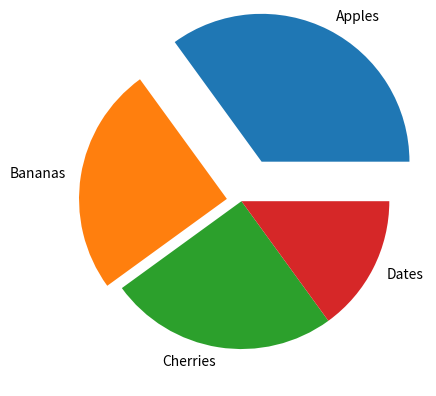

Recreate this plot in Python.
""""import matplotlib.pyplot as plt
import numpy as np 

xpoint = np.array([0,6])
ypoint = np.array([0,250])
plt.plot(xpoint, ypoint)
plt.show()"""

#----------------------------------------------
"""""import matplotlib.pyplot as plt
import numpy as np 
xpoint=np.array([3,4])
ypoint=np.array([3,10])
plt.plot(xpoint, ypoint)
plt.show()"""""
#-----------------------------------------------

""""#Draw two ponts in diagram (plotting without line )
import matplotlib.pyplot as plt
import numpy as np 
xpoint=np.array([3,4])
ypoint=np.array([3,10])
plt.plot(xpoint, ypoint, 'o')
plt.show()"""

#--------------------------------------------

#Multiple points draw:
"""import matplotlib.pyplot as plt
import numpy as np 
xpoints = np.array([1,2,4,5,8])
ypoints = np.array([3,4,7,9,0])
plt.plot(xpoints,ypoints)
plt.show()"""""

#example 2
""""import matplotlib.pyplot as plt
import numpy as np 
ypoints = np.array([8, 4, 9, 3, 4])
xpoints = np.array([3,4,7,9,0])
plt.plot(xpoints,ypoints)
plt.show()"""""

#-------------------------------

# default X-points

""""import matplotlib.pyplot as plt
import numpy as np
ypoints = np.array([3,8,1,10,5,7])
plt.plot(ypoints)
plt.show()"""
#---------------------------------

#Matplotlib Markers
"""import matplotlib.pyplot as plt
import numpy as np

ypoints = np.array([6, 9, 1, 8])

#plt.plot(ypoints, marker = 'o')
plt.plot(ypoints, marker = '*')

plt.show()"""

#-----------------------------------
# format string fmt
""""import matplotlib.pyplot as plt
import numpy as np 
ypoints = np.array([1,5,8,9])
plt.plot(ypoints, 'o:r')
plt.show()"""

#-------------------------------
# Marker Size
""""import matplotlib.pyplot as plt
import numpy as np
ypoints=np.array([3,9,5,12])
plt.plot(ypoints, marker= 'o', ms = 20)
plt.show()"""

#---------------------------------------
# marker color
""""import matplotlib.pyplot as plt
import numpy as np
ypoints=np.array([3,9,5,12])
plt.plot(ypoints, marker= 'o', ms = 20, mec = 'r')
plt.show()"""

#------------------------------------
#Matplotlib Line

""""import matplotlib.pyplot as plt
import numpy as np 
ypoints = np.array([2,6,2,10])
plt.plot(ypoints, linestyle = 'dotted')
plt.show()"""
#-------------------------------------------
# for dashed
"""import matplotlib.pyplot as plt
import numpy as np 
ypoints = np.array([2,6,2,10])
plt.plot(ypoints, linestyle = 'dashed') #linestyle : ls, dotted :, dashed: --

plt.show()"""
#--------------------------------------
# Line width
"""import matplotlib.pyplot as plt
import numpy as np 
ypoint =np.array([3,9,5,2,7])
plt.plot(ypoint, linewidth='12.5')
plt.show()"""

#------------------------------
# Multiple Lines
"""import matplotlib.pyplot as plt
import numpy as np
x1 = np.array([2,5,7,9,6])
x2 = np.array([9,6,3,5,8])
plt.plot(x1)
plt.plot(x2)
plt.show()"""

#----------------- 
# Matplotlib labels and titles
""""import matplotlib.pyplot as plt
import numpy as np 

x= np.array([60, 65, 25, 70, 40, 45, 50])
y= np.array([200, 210, 220, 230, 235, 240, 300])

plt.plot(x,y)
plt.title("Daily Activity")
plt.xlabel("Average Pluse")
plt.ylabel("Calories Burange")

plt.show()"""

#---------------------------- 
# Font Properties for Tile And Lables
"""import numpy as np
import matplotlib.pyplot as plt

x = np.array([80, 85, 90, 95, 100, 105, 110, 115, 120, 125])
y = np.array([240, 250, 260, 270, 280, 290, 300, 310, 320, 330])

font1 = {'family':'serif','color':'blue','size':20}
font2 = {'family':'serif','color':'darkred','size':15}

plt.title("Daily Activity", fontdict = font1)
plt.xlabel("Average Pluse", fontdict = font2)
plt.ylabel("Calories Burnage", fontdict = font2)

plt.plot(x, y)
plt.show()"""

#--------------------------
# Matplotlib adding Grid Lines
"""import matplotlib.pyplot as plt
import numpy as np 

x= np.array([10,15,20,25,30,35,40,45,50,55])
y= np.array([110,120,130,140,150,160,170,180,190,200])

plt.title("daily activity")
plt.xlabel("average pluse")
plt.ylabel("calories burnage")

plt.plot(x,y)
#plt.grid()
#plt.grid(axis='x')#display grid lines in x-axis
#plt.grid(axis='y')#display grid lines in y-axis
plt.show()"""

#-------------------------- 
# setting lines properties for the grid

"""import numpy as np
import matplotlib.pyplot as plt

x = np.array([80, 85, 90, 95, 100, 105, 110, 115, 120, 125])
y = np.array([240, 250, 260, 270, 280, 290, 300, 310, 320, 330])

plt.title("daily activity")
plt.xlabel("average pluse")
plt.ylabel("calories burnage")

plt.plot(x, y)

plt.grid(color = 'green', linestyle = '--', linewidth = 0.5)

plt.show()"""

#-----------------------------------------------------
# display multiple plots
"""import matplotlib.pyplot as plt
import numpy as np

x= np.array([1,2,3,4,5])
y=np.array([3,5,7,9,3])
plt.subplot(1,2,1)
plt.plot(x,y)

x=np.array([1,2,3,4,5])
y=np.array([10,20,30,40,50])

plt.subplot(1,2,2)
plt.plot(x,y)

plt.show()"""

#------------------------------------ 
# Titles in subplots 
"""import matplotlib.pyplot as plt
import numpy as np

x= np.array([1,2,3,4,5])
y=np.array([3,5,7,9,3])
plt.subplot(1,2,1)
plt.plot(x,y)
plt.title("insourse")

x=np.array([1,2,3,4,5])
y=np.array([10,20,30,40,50])

plt.subplot(1,2,2)
plt.plot(x,y)
plt.title("outsourse")

plt.suptitle("bikes")# add title on first 
plt.show()"""

#-------------------------------------------------
# Matplotlib Scatter plots 
"""import matplotlib.pyplot as plt
import numpy as np

x = np.array([5,7,8,7,2,17,2,9,4,11,12,9,6])
y = np.array([99,86,87,88,111,86,103,87,94,78,77,85,86])

plt.scatter(x, y)
plt.show()"""
#------------------------------------------------------
# make 2 plots on the same graph
"""import matplotlib.pyplot as plt
import numpy as np

x = np.array([5,7,8,7,2,17,2,9,4,11,12,9,6])
y = np.array([99,86,87,88,111,86,103,87,94,78,77,85,86])
plt.scatter(x,y)

x= np.array([2,2,8,1,15,8,12,9,7,3,11,4,7,14,12])
y= np.array([100,105,84,105,90,99,90,95,94,100,79,112,91,80,85])

plt.scatter(x, y)
plt.show()"""
#----------------------------------
# Change color in graphs
"""import matplotlib.pyplot as plt
import numpy as np

x = np.array([5,7,8,7,2,17,2,9,4,11,12,9,6])
y = np.array([99,86,87,88,111,86,103,87,94,78,77,85,86])
plt.scatter(x,y,color='hotpink')# Adding color 

x= np.array([2,2,8,1,15,8,12,9,7,3,11,4,7,14,12])
y= np.array([100,105,84,105,90,99,90,95,94,100,79,112,91,80,85])

plt.scatter(x, y, color='#88c999')# Adding color
plt.show()"""

#---------------------------------------
# matplotlib ColorMap
"""import matplotlib.pyplot as plt
import numpy as np

x = np.array([5,7,8,7,2,17,2,9,4,11,12,9,6])
y = np.array([99,86,87,88,111,86,103,87,94,78,77,85,86])
colors = np.array([0, 10, 20, 30, 40, 45, 50, 55, 60, 70, 80, 90, 100])

plt.scatter(x, y, c=colors, cmap='viridis')

plt.colorbar()#if we have to add colorbar on side

plt.show()"""
#-------------------------
# set size of the dot
"""import matplotlib.pyplot as plt
import numpy as np

x = np.array([5,7,8,7,2,17,2,9,4,11,12,9,6])
y = np.array([99,86,87,88,111,86,103,87,94,78,77,85,86])
sizes =np.array([20,50,100,200,500,1000,60,90,10,300,600,800,75])

# plt.scatter(x, y,s=sizes)
plt.scatter(x, y, s=sizes, alpha=0.5) #by using alpha we can own size for the markers
plt.show()"""
#---------------------------------------------------------

# Matplotlib Bars
"""import matplotlib.pyplot as plt
import numpy as np

x=np.array(["A","B","C","D"])
y=np.array([2,5,8,6])

plt.bar(x,y)
plt.show()"""
#----------------------------------------------------
"""import matplotlib.pyplot as plt
import numpy as np

x=np.array(["mango","kivi"])
y=np.array([2,5])

#plt.bar(x,y)
plt.barh(x,y)# agar bar ko horizantal show karwana hoto
plt.show()"""

#--------------------------------------------
# Bars color change
"""import matplotlib.pyplot as plt
import numpy as np

x=np.array(["A","B","C","D"])
y=np.array([2,5,8,6])

plt.bar(x,y,color="hotpink")
#plt.barh(x,y,color="hotpink")
plt.show()"""
#-----------------------------------
# bars width
"""import matplotlib.pyplot as plt
import numpy as np

x=np.array(["A","B","C","D"])
y=np.array([2,5,8,6])

plt.bar(x,y,color="hotpink",width=0.3)
plt.show()"""

#---------------------
# bar height
"""import matplotlib.pyplot as plt
import numpy as np

x=np.array(["A","B","C","D"])
y=np.array([2,5,8,6])

plt.barh(x,y,color="hotpink",height=0.3)
plt.show()"""

#---------------------------------
# Matplotlib Histograms
"""import matplotlib.pyplot as plt
import numpy as np

x = np.array([150, 155, 160, 162, 165, 168, 170, 172, 175, 180])

plt.hist(x)
plt.show()"""

#-------------------------------------------------
# Matplotlib Pie Charts
"""import matplotlib.pyplot as plt
import numpy as np

y = np.array([35, 15, 25, 25])

plt.pie(y)
plt.show()"""

# labels in pie chart
"""import matplotlib.pyplot as plt
import numpy as np

y = np.array([35, 25, 25, 15])
mylabels = ["Apples", "Bananas", "Cherries", "Dates"]

plt.pie(y, labels = mylabels)
plt.show()"""

# we have to pul the edge wedge 0.3 from the centre of the pie
import matplotlib.pyplot as plt
import numpy as np

y = np.array([35, 25, 25, 15])
mylabels = ["Apples", "Bananas", "Cherries", "Dates"]
myexplode=[0.3,0.1,0,0]
plt.pie(y,labels=mylabels,explode=myexplode)

plt.show() 
